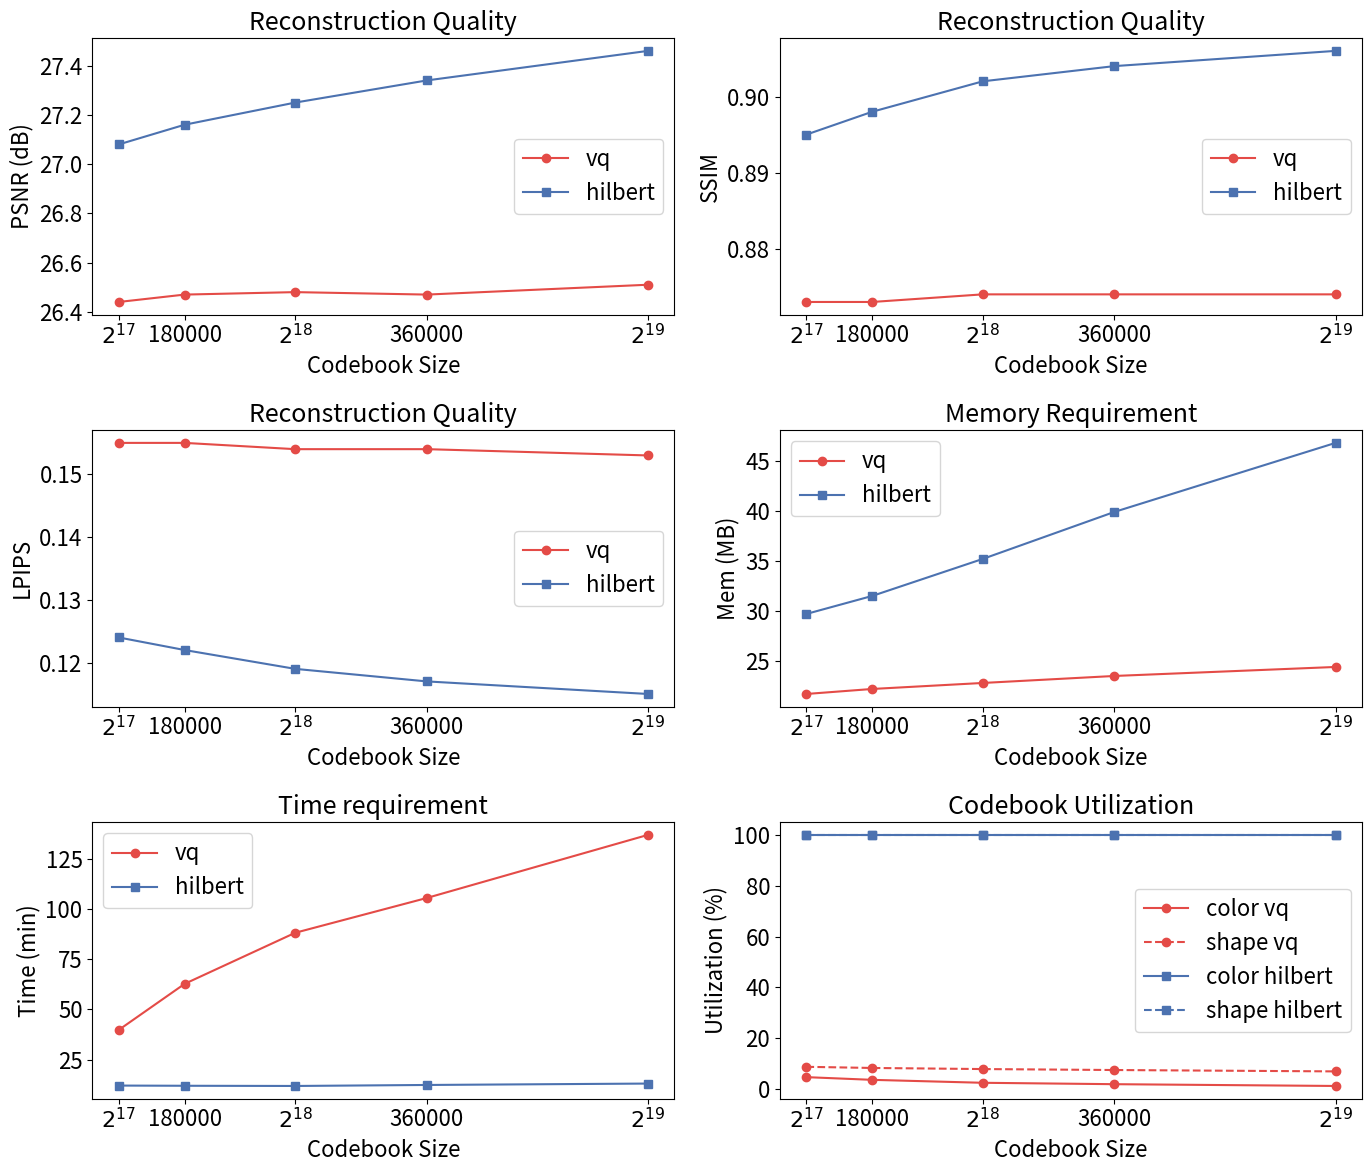

Python code for this plot:
import matplotlib.pyplot as plt
import numpy as np

# 设置字体为 Times New Roman
plt.rcParams.update({'font.size': 16})  # 设置全局字体大小

# 数据
cb = [2**17, 180000, 2**18, 360000, 2**19]
cb_labels = [r'$2^{17}$', r'180000', r'$2^{18}$', r'360000', r'$2^{19}$']

# vq 数据
psnr_vq = [26.44, 26.47, 26.48, 26.47, 26.51]
mem_vq = [21.7, 22.2, 22.8, 23.5, 24.4]
time_vq = [39.8, 62.8, 88.3, 105.7, 137.2]
color_utility_vq = [4.74, 3.68, 2.52, 1.97, 1.27]
shape_utility_vq = [8.80, 8.35, 7.92, 7.54, 7.00]
ssim_vq = [0.873, 0.873, 0.874, 0.874, 0.874]
lpips_vq = [0.155, 0.155, 0.154, 0.154, 0.153]

# hilbert 数据
psnr_hilbert = [27.08, 27.16, 27.25, 27.34, 27.46]
mem_hilbert = [29.7, 31.5, 35.2, 39.9, 46.8]
time_hilbert = [12.0, 11.9, 11.8, 12.3, 13.0]
color_utility_hilbert = [100.0, 100.0, 100.0, 100.0, 100.0]  # 100%表示为1
shape_utility_hilbert = [100.0, 100.0, 100.0, 100.0, 100.0]  # 100%表示为1
ssim_hilbert = [0.895, 0.898, 0.902, 0.904, 0.906]
lpips_hilbert = [0.124, 0.122, 0.119, 0.117, 0.115]

# 创建图形
fig, axs = plt.subplots(3, 2, figsize=(14, 12))

# 设置颜色
color_vq = '#e44b47'  # 蓝色
color_hilbert = '#4c72b0'  # 红色

# 绘制 PSNR
axs[0, 0].plot(cb, psnr_vq, marker='o', label='vq', color=color_vq)
axs[0, 0].plot(cb, psnr_hilbert, marker='s', label='hilbert', color=color_hilbert)
axs[0, 0].set_title('Reconstruction Quality', fontsize=18)
axs[0, 0].set_xlabel('Codebook Size', fontsize=16)
axs[0, 0].set_ylabel('PSNR (dB)', fontsize=16)  # 修改单位为 dB
axs[0, 0].legend(fontsize=16)

axs[0, 1].plot(cb, ssim_vq, marker='o', label='vq', color=color_vq)
axs[0, 1].plot(cb, ssim_hilbert, marker='s', label='hilbert', color=color_hilbert)
axs[0, 1].set_title('Reconstruction Quality', fontsize=18)
axs[0, 1].set_xlabel('Codebook Size', fontsize=16)
axs[0, 1].set_ylabel('SSIM', fontsize=16)  # 修改单位为 dB
axs[0, 1].legend(fontsize=16)

axs[1, 0].plot(cb, lpips_vq, marker='o', label='vq', color=color_vq)
axs[1, 0].plot(cb, lpips_hilbert, marker='s', label='hilbert', color=color_hilbert)
axs[1, 0].set_title('Reconstruction Quality', fontsize=18)
axs[1, 0].set_xlabel('Codebook Size', fontsize=16)
axs[1, 0].set_ylabel('LPIPS', fontsize=16)  # 修改单位为 dB
axs[1, 0].legend(fontsize=16)
# 绘制 Mem (MB)
axs[1, 1].plot(cb, mem_vq, marker='o', label='vq', color=color_vq)
axs[1, 1].plot(cb, mem_hilbert, marker='s', label='hilbert', color=color_hilbert)
axs[1, 1].set_title('Memory Requirement', fontsize=18)
axs[1, 1].set_xlabel('Codebook Size', fontsize=16)
axs[1, 1].set_ylabel('Mem (MB)', fontsize=16)
axs[1, 1].legend(fontsize=16)

# 绘制 Time (min)
axs[2, 0].plot(cb, time_vq, marker='o', label='vq', color=color_vq)
axs[2, 0].plot(cb, time_hilbert, marker='s', label='hilbert', color=color_hilbert)
axs[2, 0].set_title('Time requirement', fontsize=18)
axs[2, 0].set_xlabel('Codebook Size', fontsize=16)
axs[2, 0].set_ylabel('Time (min)', fontsize=16)
axs[2, 0].legend(fontsize=16)

# 绘制 Utility (使用 color_utility_vq 和 color_utility_hilbert)
axs[2, 1].plot(cb, color_utility_vq, marker='o', label='color vq', color=color_vq, linestyle='-')
axs[2, 1].plot(cb, shape_utility_vq, marker='o', label='shape vq', color=color_vq, linestyle='--')
axs[2, 1].plot(cb, color_utility_hilbert, marker='s', label='color hilbert', color=color_hilbert, linestyle='-')
axs[2, 1].plot(cb, shape_utility_hilbert, marker='s', label='shape hilbert', color=color_hilbert, linestyle='--')
axs[2, 1].set_title('Codebook Utilization', fontsize=18)
axs[2, 1].set_xlabel('Codebook Size', fontsize=16)
axs[2, 1].set_ylabel('Utilization (%)', fontsize=16)
axs[2, 1].legend(fontsize=16)

# 设置横坐标显示为自定义标签，并均匀分布
for ax in axs.flat:
    ax.set_xticks(cb)
    ax.set_xticklabels(cb_labels, fontsize=16)

# 自动调整子图间距
plt.tight_layout()

# 保存图像
plt.savefig('comparison_plot2.png')

# 显示图形
plt.show()
